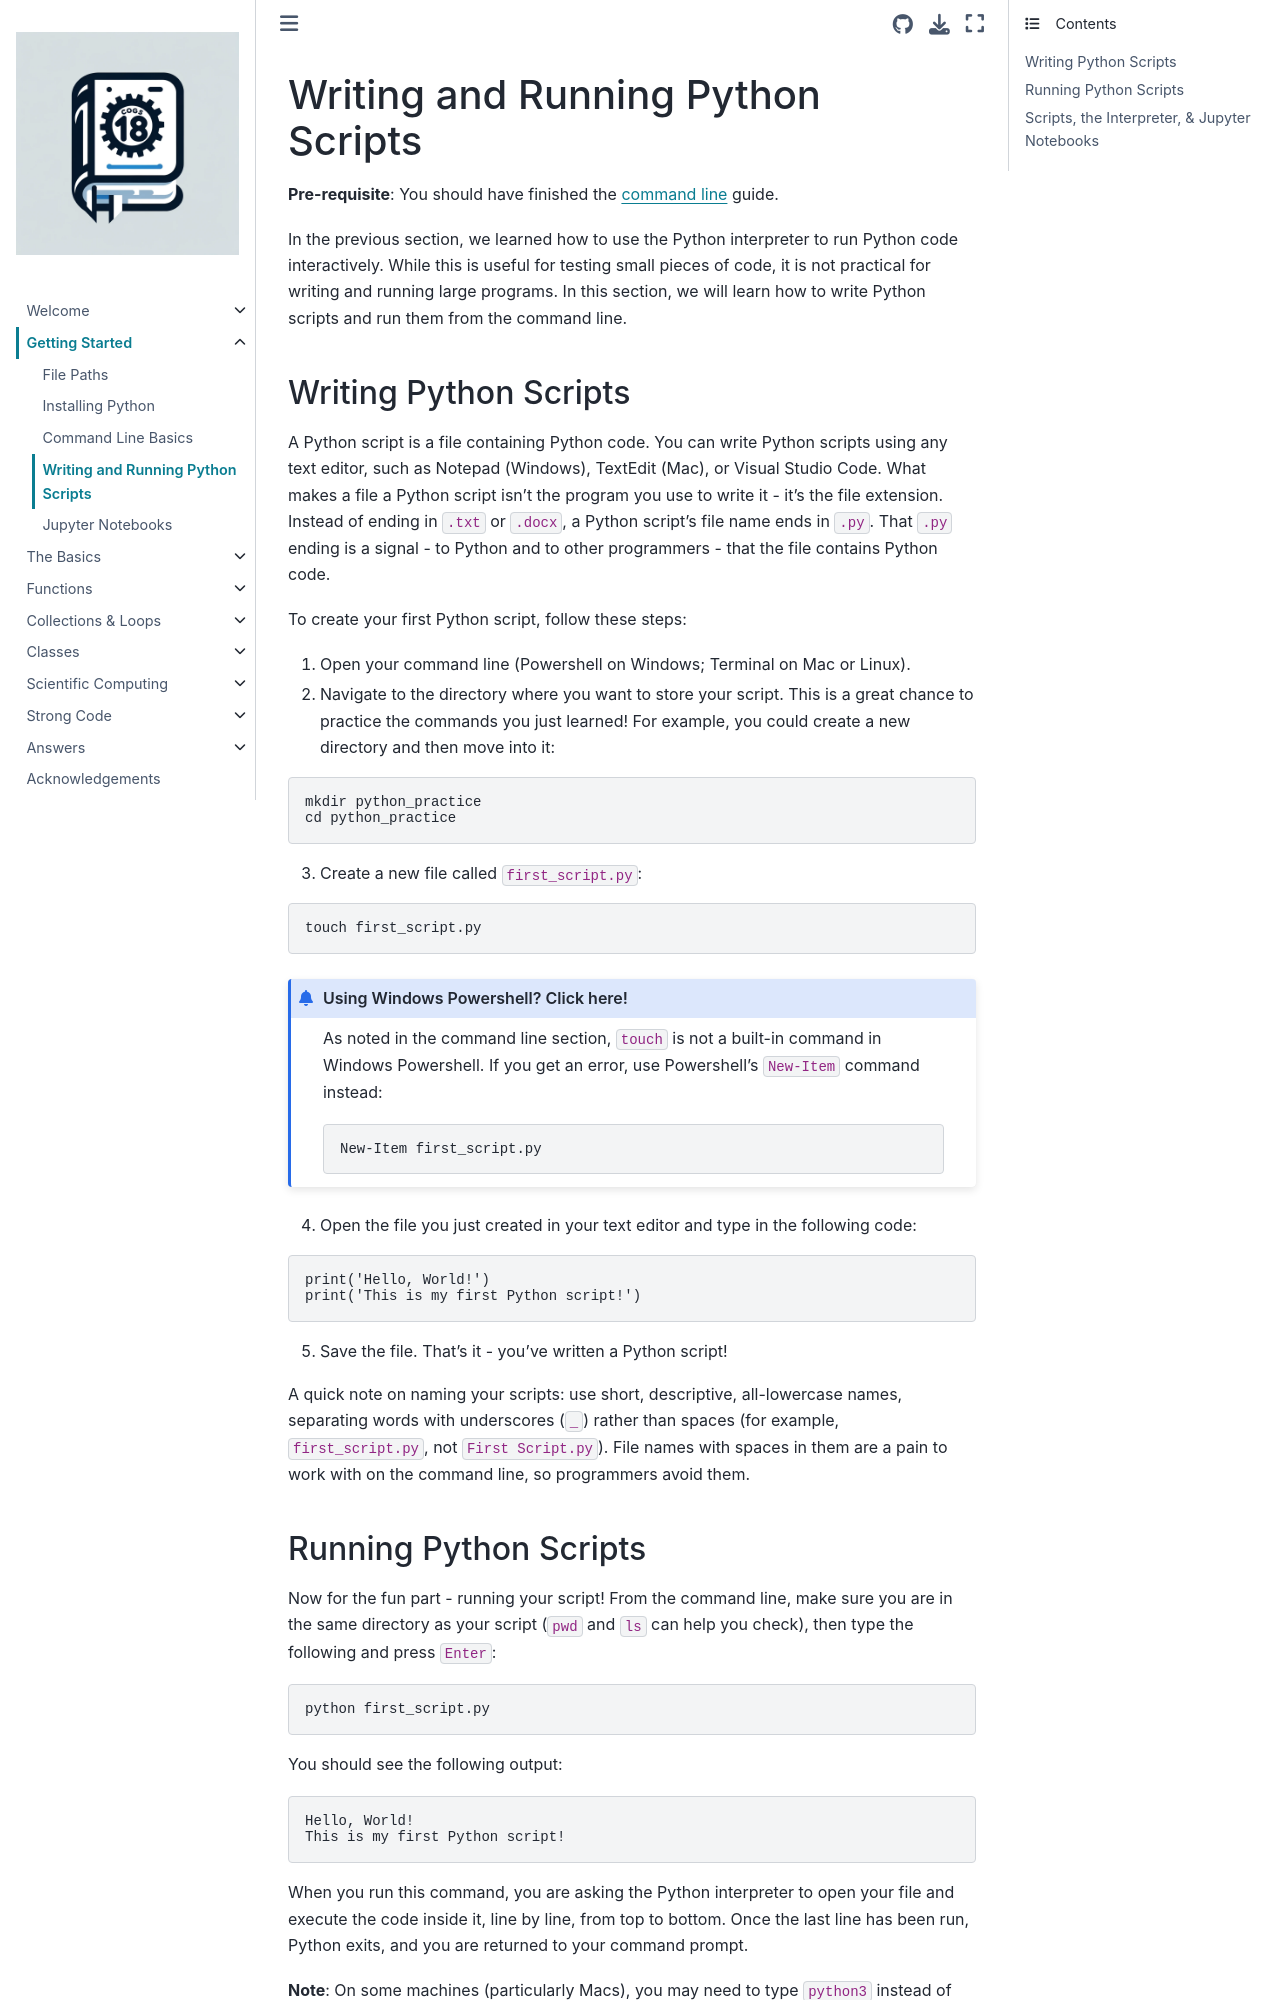

repository: ShanEllis/pythonbook · page: content/02-getting-started/python-scripts.html · generator: jekyll

# Writing and Running Python Scripts

**Pre-requisite**: You should have finished the [command line](/02-getting-started/commandline.md) guide.

In the previous section, we learned how to use the Python interpreter to run Python code interactively. While this is useful for testing small pieces of code, it is not practical for writing and running large programs. In this section, we will learn how to write Python scripts and run them from the command line.

## Writing Python Scripts

A Python script is a file containing Python code. You can write Python scripts using any text editor, such as Notepad (Windows), TextEdit (Mac), or Visual Studio Code. What makes a file a Python script isn't the program you use to write it - it's the file extension. Instead of ending in `.txt` or `.docx`, a Python script's file name ends in `.py`. That `.py` ending is a signal - to Python and to other programmers - that the file contains Python code.

To create your first Python script, follow these steps:

1. Open your command line (Powershell on Windows; Terminal on Mac or Linux).

2. Navigate to the directory where you want to store your script. This is a great chance to practice the commands you just learned! For example, you could create a new directory and then move into it:

```
mkdir python_practice
cd python_practice
```

3. Create a new file called `first_script.py`:

```
touch first_script.py
```

````{admonition} Using Windows Powershell? Click here!
:class: dropdown

As noted in the command line section, `touch` is not a built-in command in Windows Powershell. If you get an error, use Powershell's `New-Item` command instead:

```
New-Item first_script.py
```
````

4. Open the file you just created in your text editor and type in the following code:

```python
print('Hello, World!')
print('This is my first Python script!')
```

5. Save the file. That's it - you've written a Python script!

A quick note on naming your scripts: use short, descriptive, all-lowercase names, separating words with underscores (`_`) rather than spaces (for example, `first_script.py`, not `First Script.py`). File names with spaces in them are a pain to work with on the command line, so programmers avoid them.
